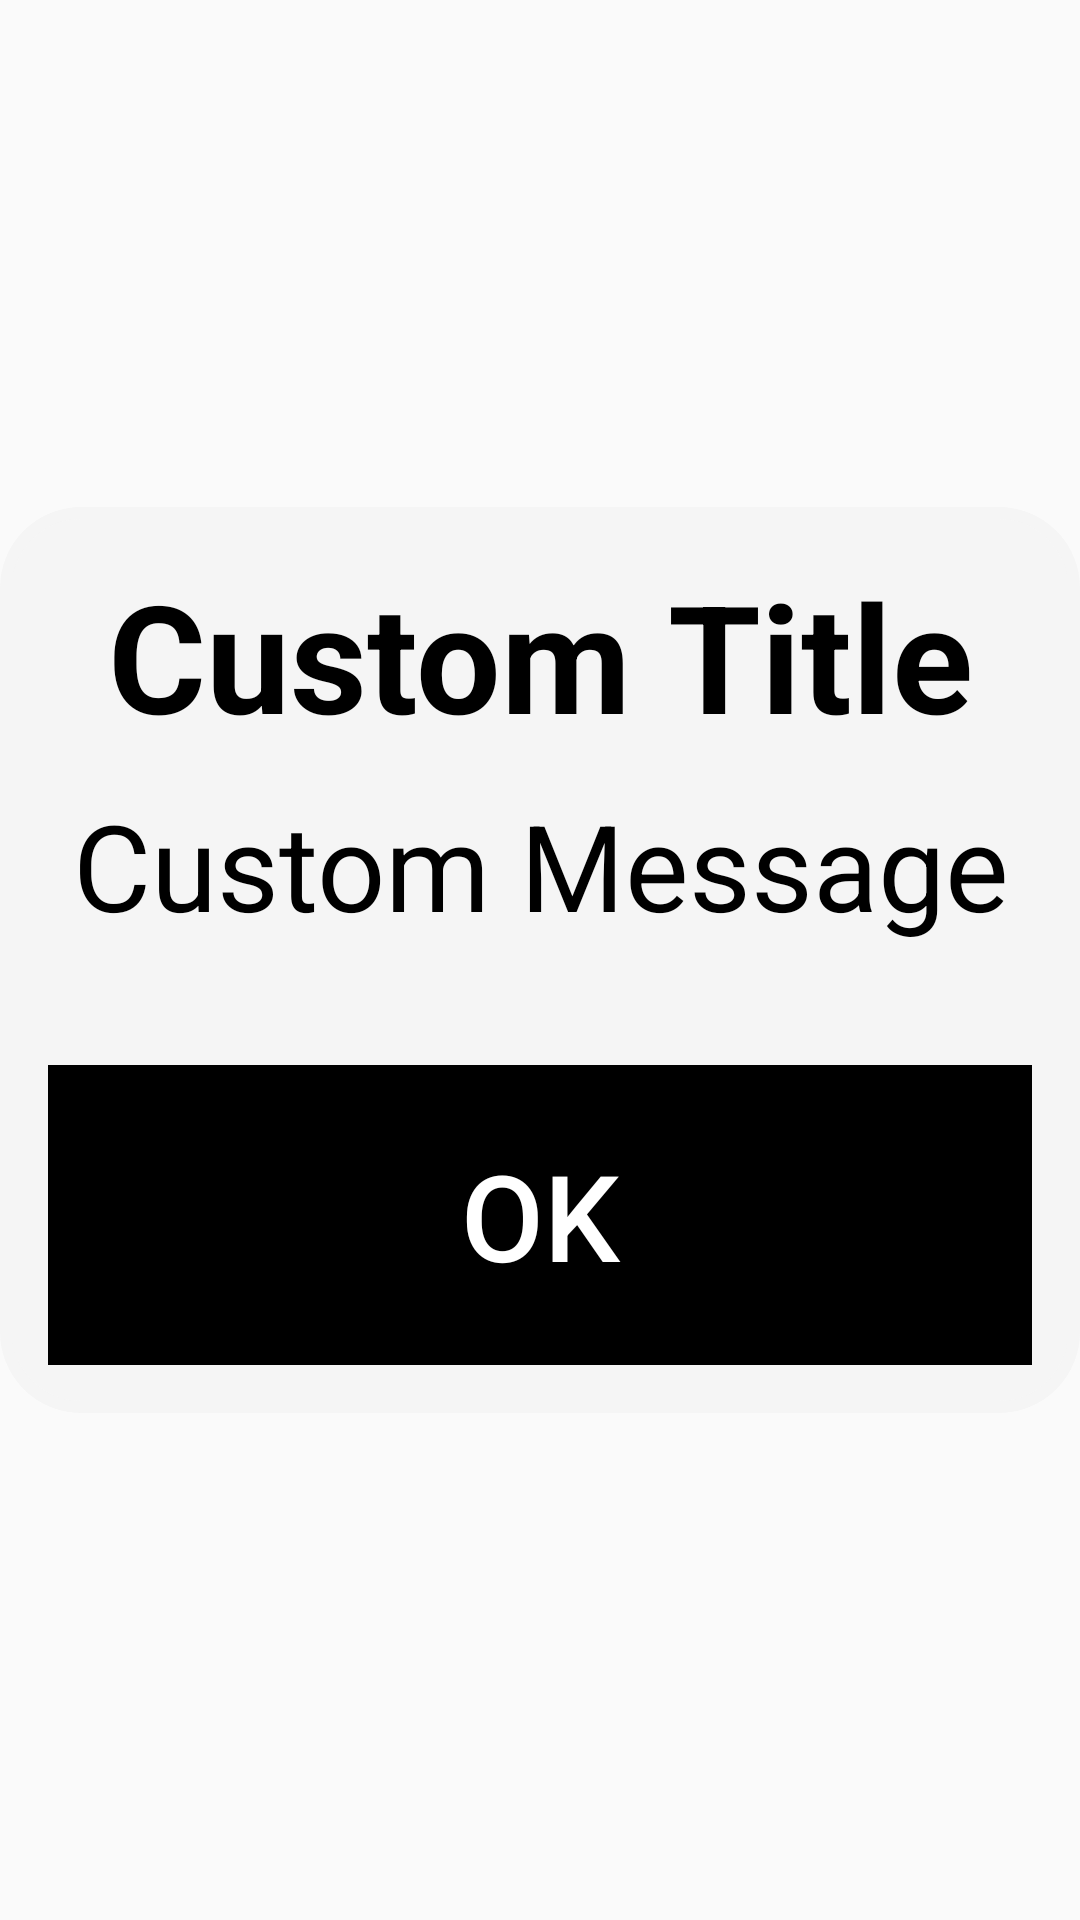

Layout XML and referenced resources for this Android screen:
<!-- AndroidManifest.xml: application theme Theme.AppCompat.Light.NoActionBar -->
<!-- res/layout/alert_ok.xml -->
<?xml version="1.0" encoding="utf-8"?>
<androidx.constraintlayout.widget.ConstraintLayout xmlns:android="http://schemas.android.com/apk/res/android"
    xmlns:app="http://schemas.android.com/apk/res-auto"
    android:layout_width="wrap_content"
    android:layout_height="wrap_content"
    >

    <LinearLayout
        android:backgroundTint="@color/White_Smoke"
        android:layout_width="match_parent"
        android:layout_height="wrap_content"
        android:background="@drawable/round_coner"
        android:gravity="center"
        android:padding="16dp"
        android:orientation="vertical"
        app:layout_constraintBottom_toBottomOf="parent"
        app:layout_constraintTop_toTopOf="parent">

        <TextView
            android:id="@+id/alert_title"
            android:layout_width="match_parent"
            android:layout_height="wrap_content"
            android:gravity="center"
            android:text="Custom Title"
            android:textAppearance="?android:textAppearanceMedium"
            android:textColor="@android:color/black"
            android:textSize="50sp"
            android:textStyle="bold" />

        <TextView
            android:id="@+id/alert_message"
            android:layout_width="match_parent"
            android:layout_height="wrap_content"
            android:layout_marginTop="10dp"
            android:gravity="center"
            android:text="Custom Message"
            android:textAppearance="?android:textAppearanceSmall"
            android:textColor="@android:color/black"
            android:textSize="40sp" />

        <androidx.appcompat.widget.AppCompatButton
            android:id="@+id/btn_AceptedOk"
            android:layout_width="400dp"
            android:layout_height="100dp"
            android:layout_marginTop="40dp"
            android:background="@drawable/round_coner"
            android:backgroundTint="@color/black"
            android:text="Ok"
            android:gravity="center"
            android:textColor="@color/White"
            android:textSize="40sp" />
    </LinearLayout>
</androidx.constraintlayout.widget.ConstraintLayout>
<!-- resources referenced by this layout -->
<resources>
  <color name="White">#FFFFFFFF</color>
  <color name="White_Smoke">#f5f5f5</color>
  <color name="black">#FF000000</color>
  <!-- drawable round_coner (drawable) -->
  <?xml version="1.0" encoding="utf-8"?>
  <shape xmlns:android="http://schemas.android.com/apk/res/android">
          <corners android:radius="25dp"
              />
          <stroke
              android:width="4dp"
              android:color="@color/black"/>
  </shape>
</resources>
